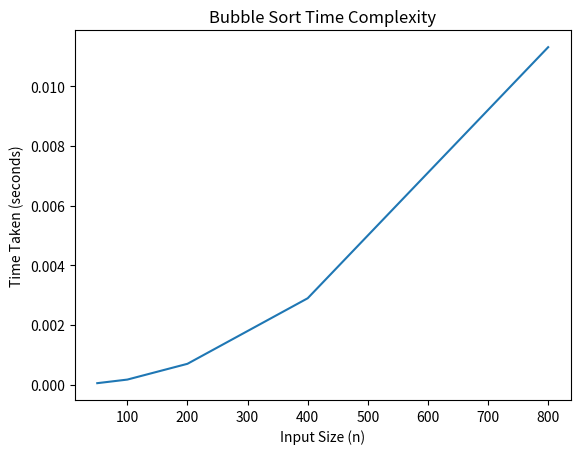

The matplotlib source for this figure:
import random
import time
import matplotlib.pyplot as plt

# Bubble Sort Function
def bubble_sort(arr):
    n = len(arr)
    for i in range(n - 1):
        for j in range(n - i - 1):
            if arr[j] > arr[j + 1]:
                arr[j], arr[j + 1] = arr[j + 1], arr[j]
    return arr


# Measuring Execution Time
sizes = [50, 100, 200, 400, 800]
times = []

for size in sizes:
    arr = [random.randint(1, 1000) for _ in range(size)]
    
    start = time.time()
    bubble_sort(arr.copy())
    end = time.time()
    
    times.append(end - start)

# Plotting Graph
plt.figure()
plt.plot(sizes, times)
plt.xlabel("Input Size (n)")
plt.ylabel("Time Taken (seconds)")
plt.title("Bubble Sort Time Complexity")
plt.show()
